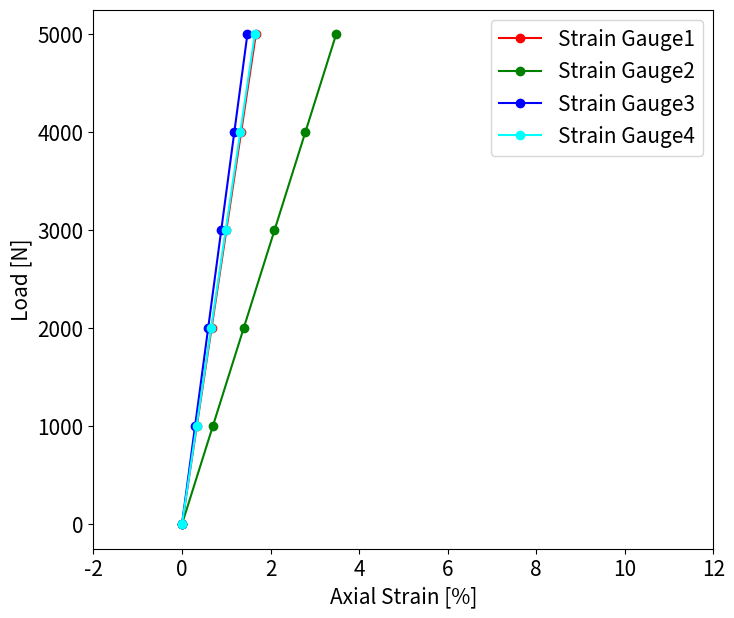
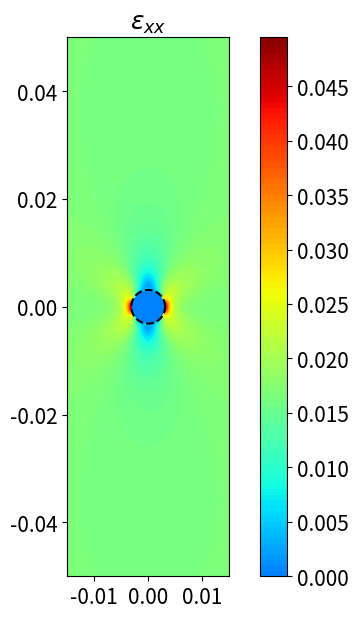
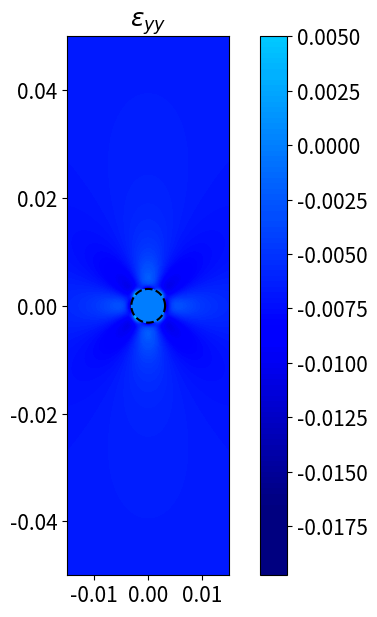
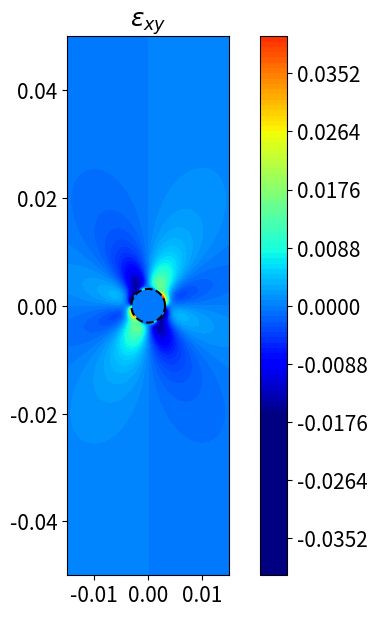
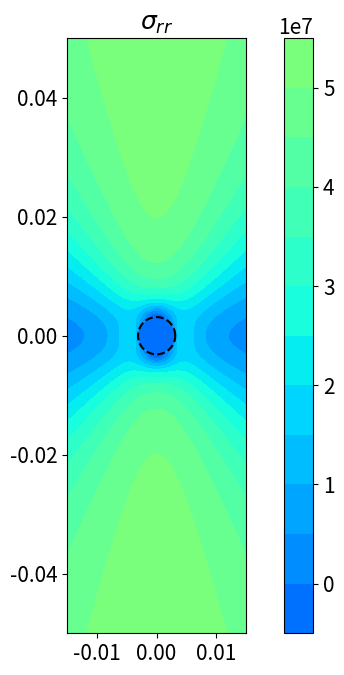
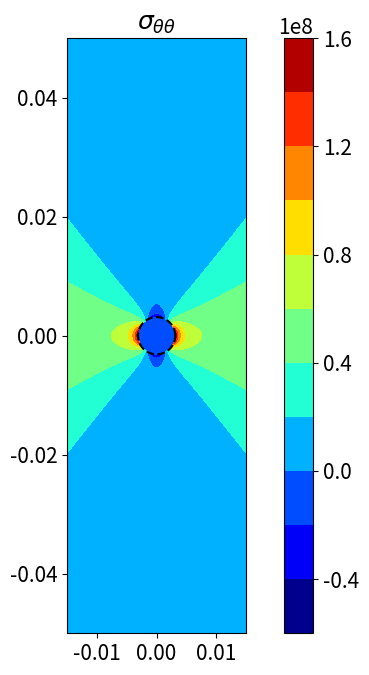
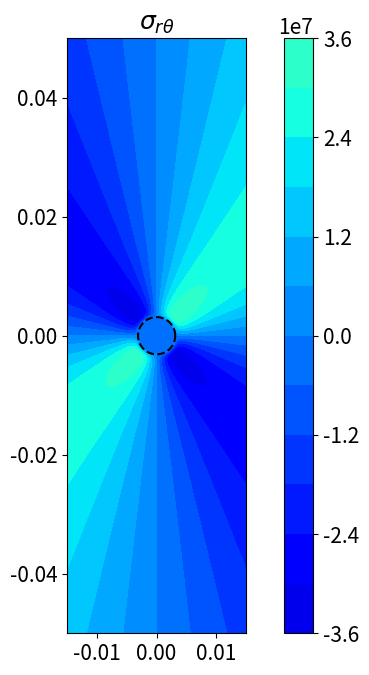

Recreate these plots in Python, in order.
##### Stress and strain for a hole in a plate #####
import numpy as np
import matplotlib as mpl
import matplotlib.pyplot as plt
plt.ion()
plt.close('all')
mpl.rcParams.update({'font.size': 15})

## Define sample properties
E = 3.2e9 #Young's Modulus [N/m^2]
nu = 0.4  #Poisson's Ratio []
W = .03		#ROI Width [m]
H = .1		#ROI Height [m]
T = 0.00313 #Thickness[m]
Load = np.linspace(0,5000,6)
stress = Load/(W*T)	#Applied stress [N/m^2]
a = 0.003125		#Hole radius [m]
G = E/(2*(1+nu))

## Set Parameters
n = 1000 	#Spatial Resolution
p1 = [500,900] #Away in axial direction
p4 = [20,500]  #Away in transverse direction
p3 = [650,500] #1Sig concentration point
p2 = [500,620] #3Sig point

x = np.linspace(-W/2,W/2,n)	#x grid
y = np.linspace(-H/2,H/2,n)	#y grid
[X,Y] = np.meshgrid(x,y)
r = (X**2 + Y**2)**0.5		#r grid
th = np.arctan(Y/X) + np.pi/2		#theta grid
twoPi = np.linspace(0,2*np.pi,100)
xr = a*np.cos(twoPi)	#Hole x
yr = a*np.sin(twoPi)	#Hole y

axial = np.zeros((6,4))
transverse = np.zeros((6,4))
shear = np.zeros((6,4))

for i,so in enumerate(stress):
    ## Calculate Hoop and Radial Stresses
    srr = so/2*((1-a**2/r**2) + (1+3*a**4/r**4-4*a**2/r**2)*np.cos(2*th))
    srr[r<=a] = 0
    stt = so/2*((1+a**2/r**2) - (1+3*a**4/r**4)*np.cos(2*th))
    stt[r<=a] = 0
    srt =-so/2*(1 + 2*a**2/r**2 -3*a**4/r**4)*np.sin(2*th)
    srt[r<=a] = 0

    ## Convert to Cartesian Stress
    sxx = srr*np.cos(th)**2 + stt*np.sin(th)**2 - srt*np.sin(2*th)
    syy = srr*np.sin(th)**2 + stt*np.cos(th)**2 + srt*np.sin(2*th)
    sxy = np.sin(th)*np.cos(th)*(srr-stt) + srt*np.cos(2*th)

    ## Convert to Strain
    exx = (sxx - nu*syy)/E
    eyy = (syy - nu*sxx)/E
    exy = sxy/G

    axial[i,0] = exx[p1[0],p1[1]]*100
    axial[i,1] = exx[p2[0],p2[1]]*100
    axial[i,2] = exx[p3[0],p3[1]]*100
    axial[i,3] = exx[p4[0],p4[1]]*100

    transverse[i,0] = eyy[p1[0],p1[1]]*100
    transverse[i,1] = eyy[p2[0],p2[1]]*100
    transverse[i,2] = eyy[p3[0],p3[1]]*100
    transverse[i,3] = eyy[p4[0],p4[1]]*100

    shear[i,0] = exy[p1[0],p1[1]]*100
    shear[i,1] = exy[p2[0],p2[1]]*100
    shear[i,2] = exy[p3[0],p3[1]]*100
    shear[i,3] = exy[p4[0],p4[1]]*100
plt.figure(figsize=(8,7))
plt.plot(axial[:,0],Load,color = 'r',marker = 'o',label = 'Strain Gauge1')
plt.plot(axial[:,1],Load,color = 'g',marker = 'o',label = 'Strain Gauge2')
plt.plot(axial[:,2],Load,color = 'b',marker = 'o',label = 'Strain Gauge3')
plt.plot(axial[:,3],Load,color = 'aqua',marker = 'o',label = 'Strain Gauge4')
plt.xlabel('Axial Strain [%]')
plt.ylabel('Load [N]')
plt.legend()
plt.xlim([-2,12])
#%%
## Plot Results
Strains = [exx,eyy,exy]
Types = ['{xx}','{yy}','{xy}']
for e,t in zip(Strains,Types):
    fig = plt.figure(figsize=(8,7))
    ax = fig.gca()
    ax.plot(xr,yr,'k--')
    eC = ax.contourf(X,Y,e, vmin=-so/E, vmax=3*so/E, cmap='jet', levels=100)
    ax.set_aspect('equal', 'box')
    fig.colorbar(eC)
    ax.set_title('$\epsilon_'+t+'$')

Stress = [srr,stt,srt]
Types = ['{rr}','{θθ}','{rθ}']
for e,t in zip(Stress,Types):
    fig = plt.figure(figsize=(8,7))
    ax = fig.gca()
    ax.plot(xr,yr,'k--')
    eC = ax.contourf(X,Y,e, vmin=-so, vmax=3*so, cmap='jet', levels=12)
    ax.set_aspect('equal', 'box')
    fig.colorbar(eC)
    ax.set_title('$\sigma_'+t+'$')
    plt.tight_layout()